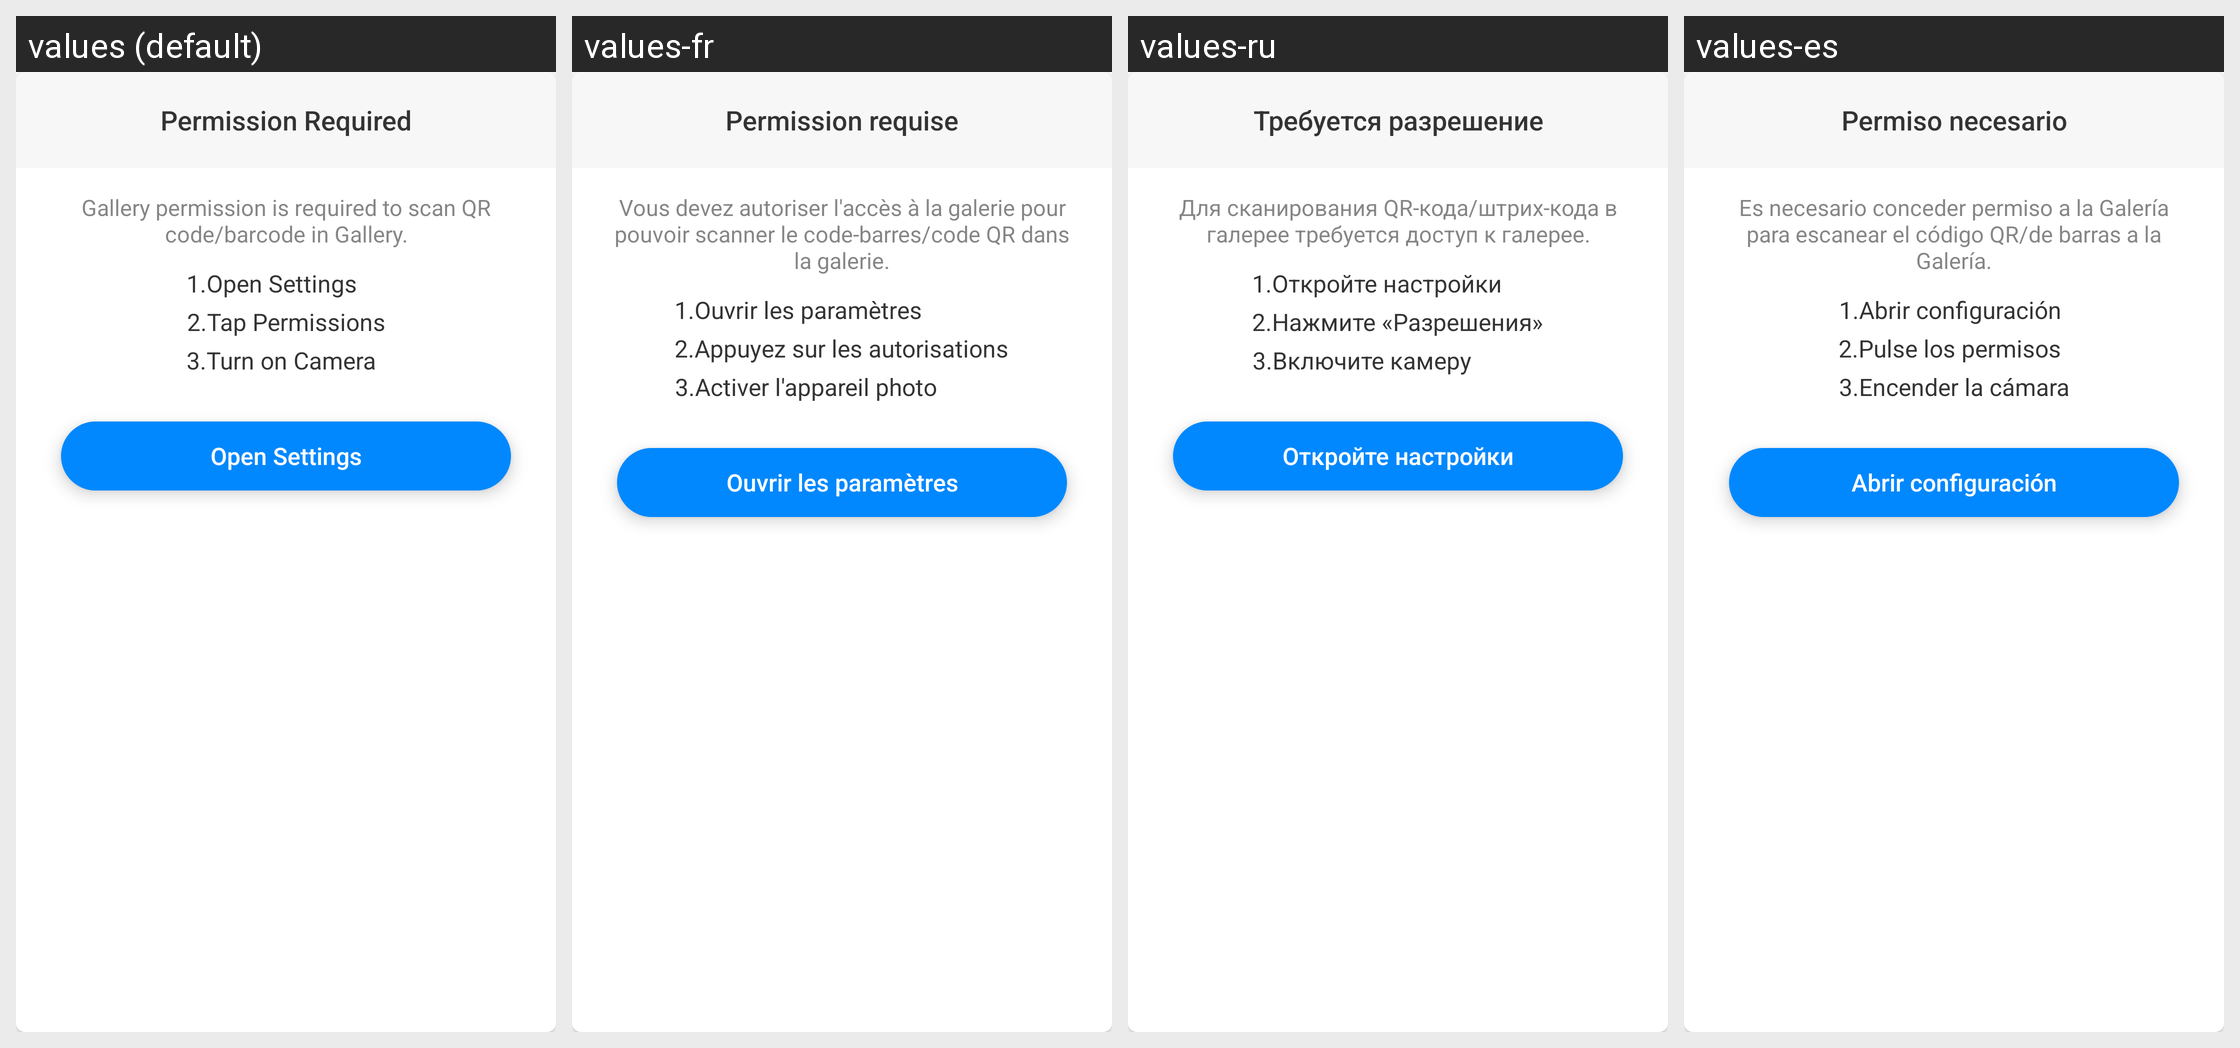

Strings drawn on this Android screen and how each of the app's shown locales translates them:
Android screen res/layout/layout_dialog_permission_camera_refuse.xml rendered under 4 locales, left to right: values (default), values-fr, values-ru, values-es. Device: Nexus 5 (rendered at 1080×1920; each locale shown at half size, 540×960, under a caption strip naming it); theme AppTheme.
Other locales in the repository, not shown: values-ar, values-bn, values-bn-rIN, values-de, values-fa, values-hi, values-in, values-it, values-ja, values-ko, values-ms, values-nl, values-pl, values-pt, values-sv, values-th, values-th-rTH, values-tr, values-uk, values-vi, values-zh-rCN, values-zh-rTW.
Strings drawn on this screen, with the default value and each locale's value (text and hints the layout hard-codes, and strings that could not be matched under every locale, appear in the picture but are not listed):

permission_required
  values: Permission Required
  values-fr: Permission requise
  values-ru: Требуется разрешение
  values-es: Permiso necesario

album_permission_hint
  values: Gallery permission is required to scan QR code/barcode in Gallery.
  values-fr: Vous devez autoriser l'accès à la galerie pour pouvoir scanner le code-barres/code QR dans la galerie.
  values-ru: Для сканирования QR-кода/штрих-кода в галерее требуется доступ к галерее.
  values-es: Es necesario conceder permiso a la Galería para escanear el código QR/de barras a la Galería.

required_permission_1
  values: 1.Open Settings
  values-fr: 1.Ouvrir les paramètres
  values-ru: 1.Откройте настройки
  values-es: 1.Abrir configuración

required_permission_2
  values: 2.Tap Permissions
  values-fr: 2.Appuyez sur les autorisations
  values-ru: 2.Нажмите «Разрешения»
  values-es: 2.Pulse los permisos

required_permission_turn_on_camera
  values: 3.Turn on Camera
  values-fr: 3.Activer l'appareil photo
  values-ru: 3.Включите камеру
  values-es: 3.Encender la cámara

open_settings
  values: Open Settings
  values-fr: Ouvrir les paramètres
  values-ru: Откройте настройки
  values-es: Abrir configuración
